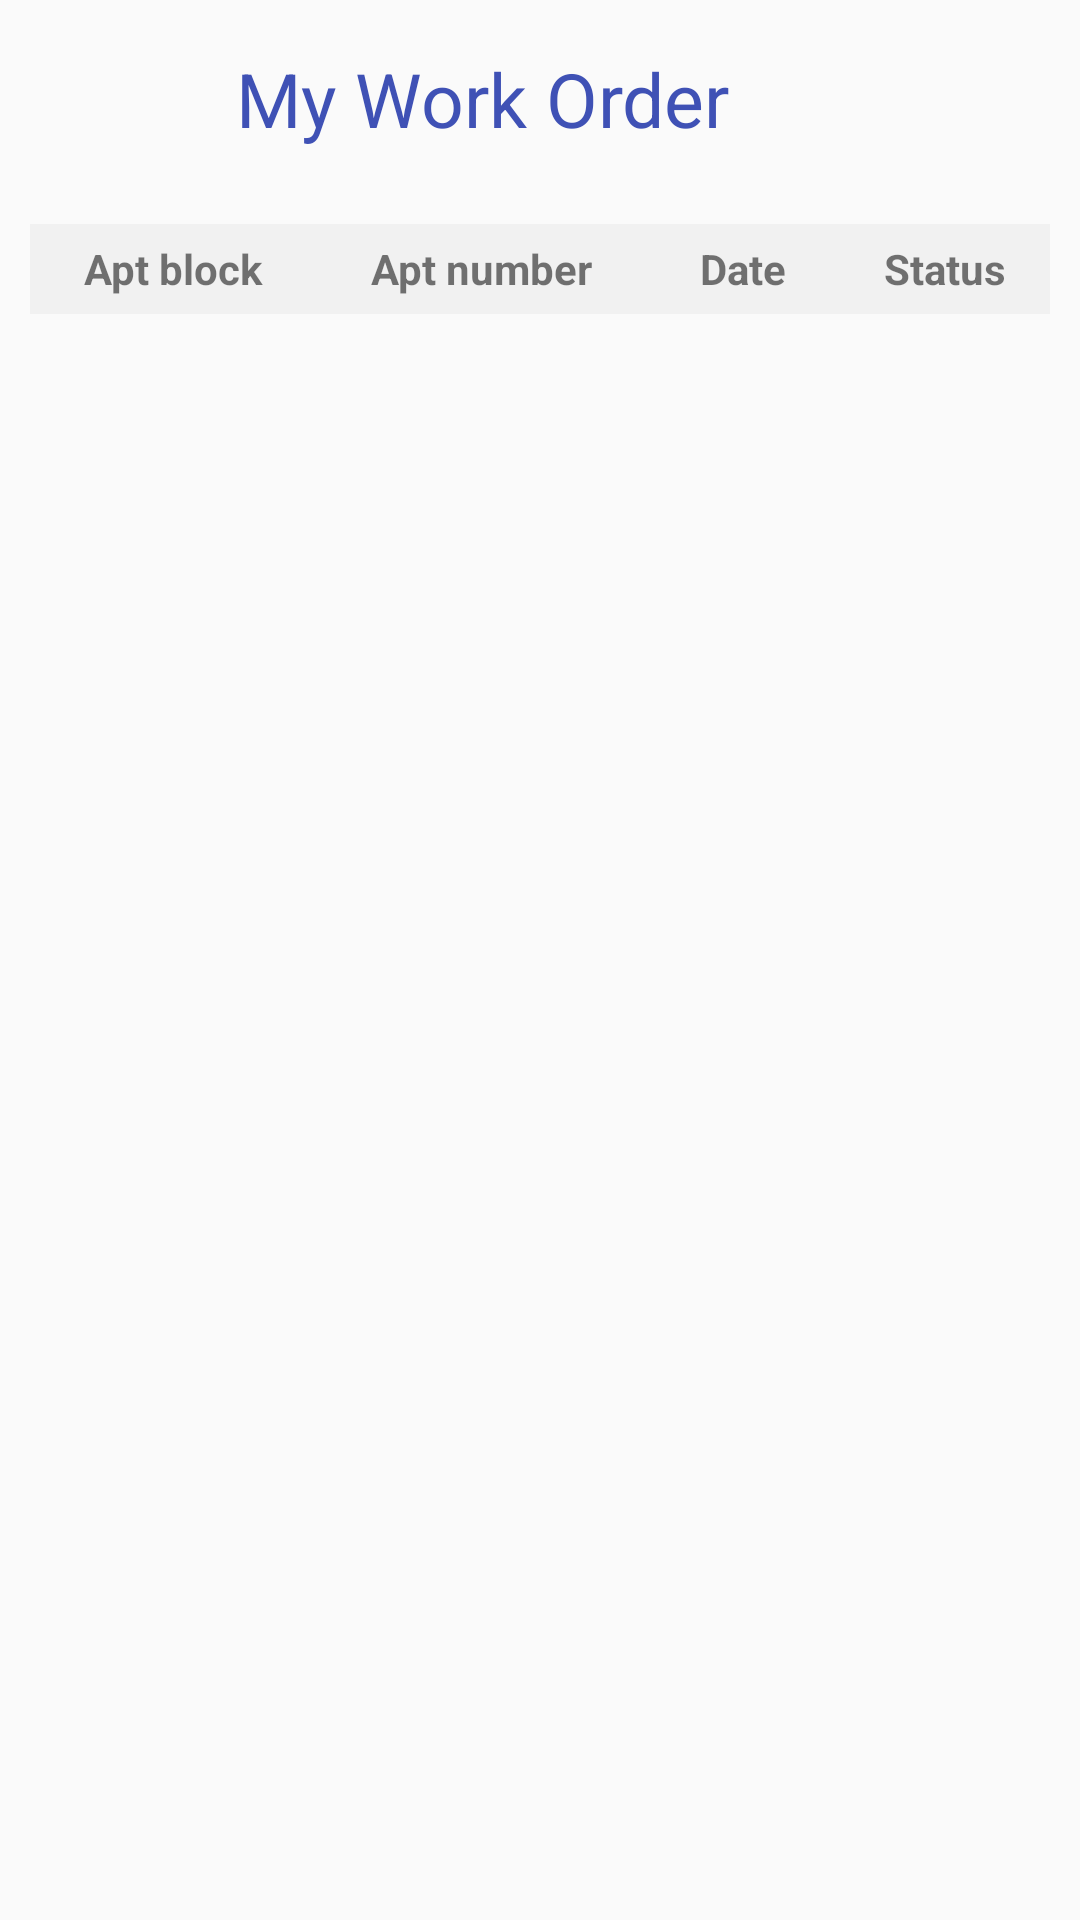

Here is an Android app screen rendered from its layout file. Give the layout XML and the strings, colors and styles it references.
<!-- AndroidManifest.xml: application theme AppTheme -->
<!-- res/layout/activity_view_work_order.xml -->
<?xml version="1.0" encoding="utf-8"?>
<LinearLayout xmlns:android="http://schemas.android.com/apk/res/android"
    xmlns:app="http://schemas.android.com/apk/res-auto"
    xmlns:tools="http://schemas.android.com/tools"
    android:orientation="vertical"
    android:layout_width="match_parent"
    android:gravity="center_horizontal"
    android:layout_height="match_parent"
    tools:context=".viewWorkOrder">

    <TextView
        android:id="@+id/succViewnew"
        android:layout_width="202dp"
        android:layout_height="wrap_content"
        android:layout_alignParentStart="true"
        android:layout_alignParentEnd="true"
        android:layout_marginTop="16dp"
        android:drawableLeft="@color/colorPrimaryDark"
        android:text="My Work Order"
        android:textColor="#3F51B5"
        android:textSize="25dp"
        app:layout_constraintBottom_toBottomOf="parent"
        app:layout_constraintLeft_toLeftOf="parent"
        app:layout_constraintRight_toRightOf="parent"
        app:layout_constraintTop_toTopOf="parent"
        app:layout_constraintVertical_bias="0.0" />

    <TableLayout
        android:id="@+id/tl"
        android:layout_width="match_parent"
        android:layout_height="wrap_content"
        android:layout_marginVertical="25dp"
        android:layout_marginHorizontal="10dp"
        android:background="#f1f1f1">

        <TableRow>

            <TextView
                android:layout_width="wrap_content"
                android:layout_height="30dp"
                android:layout_weight="1"
                android:gravity="center"
                android:text=" Apt block "
                android:textStyle="bold" />

            <TextView
                android:layout_width="wrap_content"
                android:layout_height="30dp"
                android:text=" Apt number "
                android:textStyle="bold"
                android:layout_weight="1"
                android:gravity="center"/>

            <TextView
                android:layout_width="wrap_content"
                android:layout_height="30dp"
                android:text=" Date "
                android:textStyle="bold"
                android:layout_weight="1"
                android:gravity="center"/>

            <TextView
                android:layout_width="wrap_content"
                android:layout_height="30dp"
                android:text="Status"
                android:textStyle="bold"
                android:layout_weight="1"
                android:gravity="center"/>

        </TableRow>
    </TableLayout>

</LinearLayout>
<!-- resources referenced by this layout -->
<resources>
  <color name="colorPrimaryDark">#FF5722</color>
  <style name="AppTheme" parent="Theme.AppCompat.Light.DarkActionBar">
          
          <item name="colorPrimary">@color/colorPrimary</item>
          <item name="colorPrimaryDark">@color/colorPrimaryDark</item>
          <item name="colorAccent">@color/colorAccent</item>
      </style>
  <color name="colorPrimary">#3F51B5</color>
  <color name="colorAccent">#00BCD4</color>
</resources>
